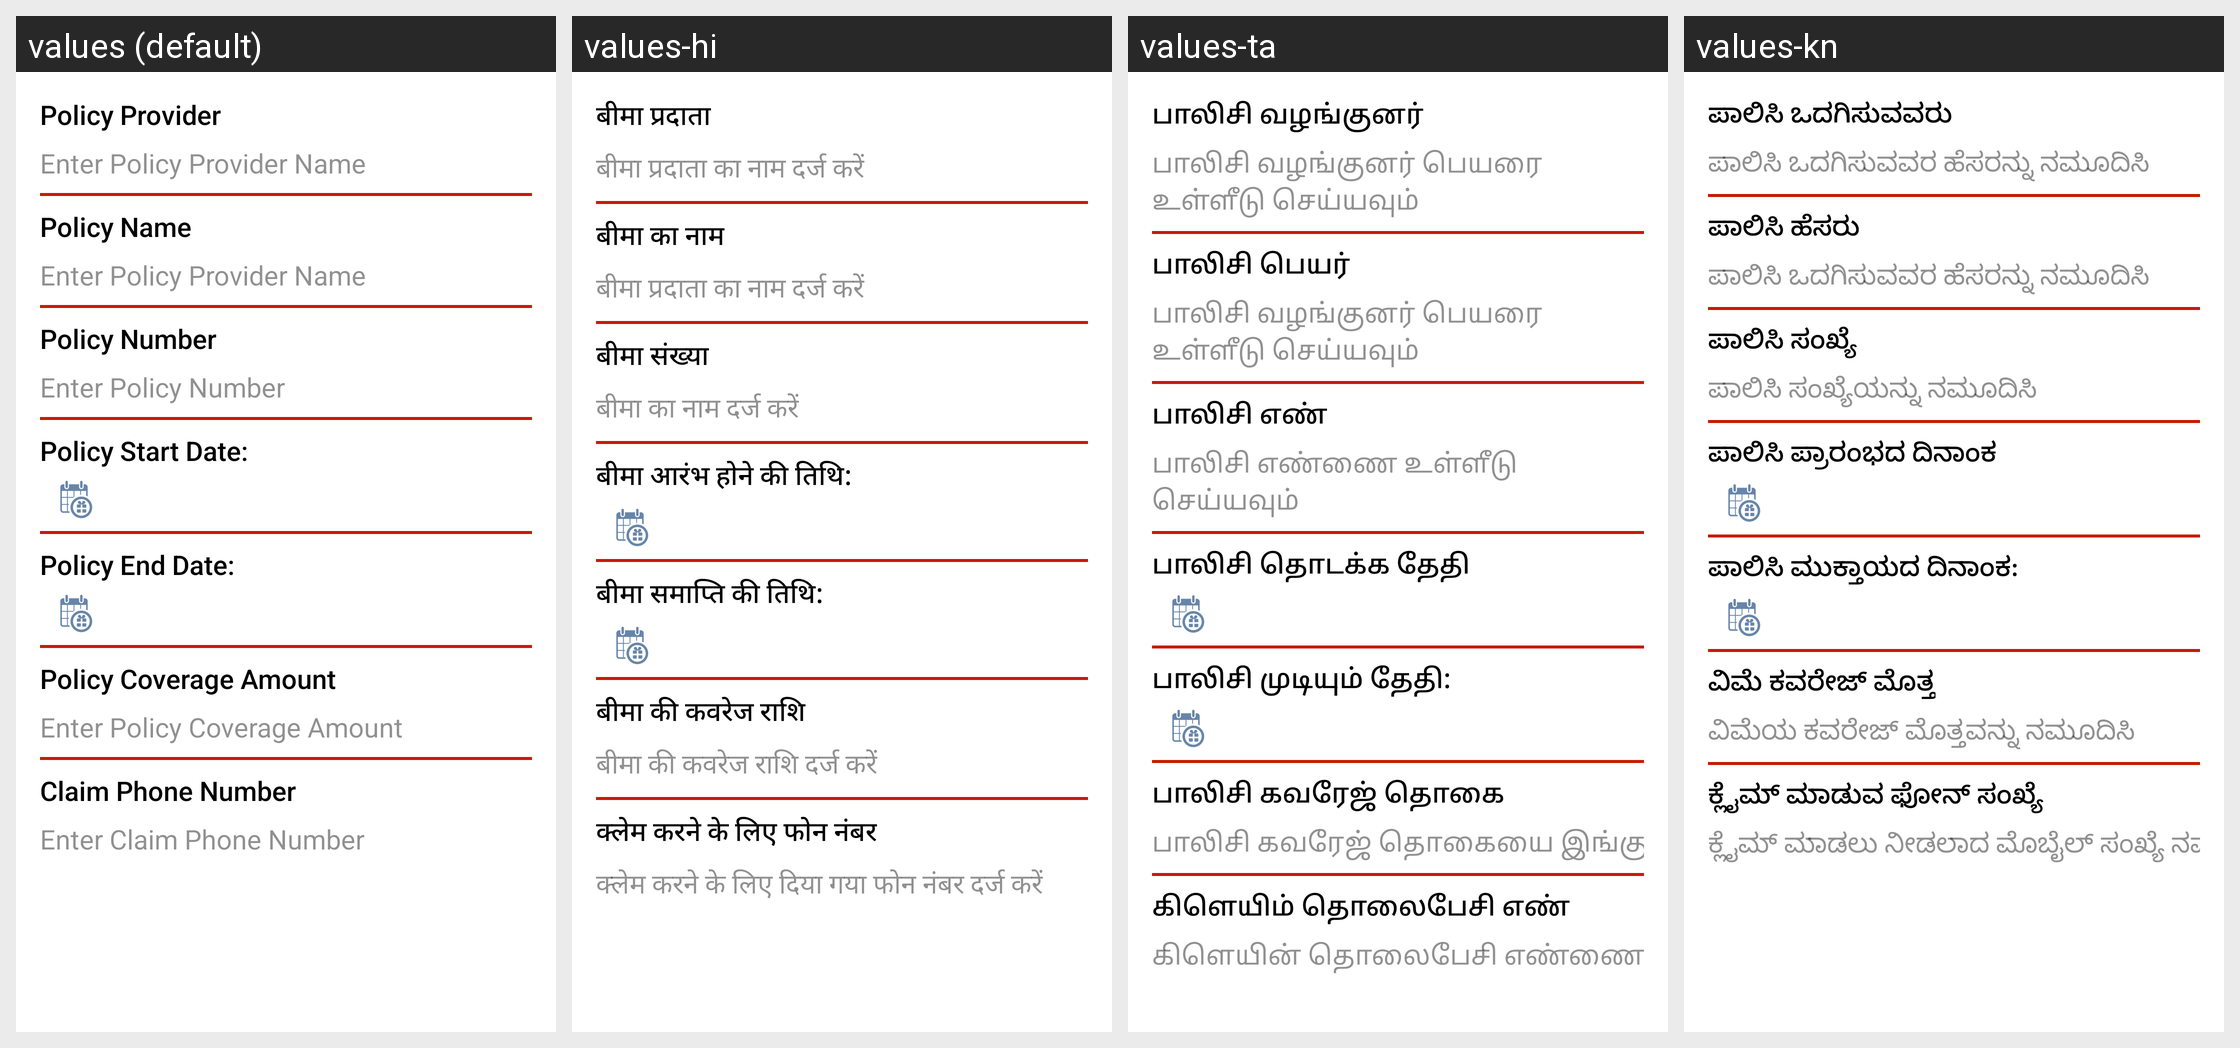

Here is an Android app screen in its default locale and in the app's own translations. Write out the translated-string differences for the strings that appear on this screen.
Android screen res/layout/content_activity_edit_insurance.xml rendered under 4 locales, left to right: values (default), values-hi, values-ta, values-kn. Device: Nexus 5 (rendered at 1080×1920; each locale shown at half size, 540×960, under a caption strip naming it); theme AppTheme.
Other locales in the repository, not shown: values-or, values-te, values-ur.
Strings drawn on this screen, with the default value and each locale's value (text and hints the layout hard-codes, and strings that could not be matched under every locale, appear in the picture but are not listed):

policy_provider
  values: Policy Provider
  values-hi: बीमा प्रदाता
  values-ta: பாலிசி வழங்குனர்
  values-kn: ಪಾಲಿಸಿ ಒದಗಿಸುವವರು

hint_policy_provider
  values: Enter Policy Provider Name
  values-hi: बीमा प्रदाता का नाम दर्ज करें
  values-ta: பாலிசி வழங்குனர் பெயரை உள்ளீடு செய்யவும்
  values-kn: ಪಾಲಿಸಿ ಒದಗಿಸುವವರ ಹೆಸರನ್ನು ನಮೂದಿಸಿ

policy_name
  values: Policy Name
  values-hi: बीमा का नाम
  values-ta: பாலிசி பெயர்
  values-kn: ಪಾಲಿಸಿ ಹೆಸರು

policy_number
  values: Policy Number
  values-hi: बीमा संख्या
  values-ta: பாலிசி எண்
  values-kn: ಪಾಲಿಸಿ ಸಂಖ್ಯೆ

hint_policy_number
  values: Enter Policy Number
  values-hi: बीमा का नाम दर्ज करें
  values-ta: பாலிசி எண்ணை உள்ளீடு செய்யவும்
  values-kn: ಪಾಲಿಸಿ ಸಂಖ್ಯೆಯನ್ನು ನಮೂದಿಸಿ

policy_start_date_text
  values: Policy Start Date:
  values-hi: बीमा आरंभ होने की तिथि:
  values-ta: பாலிசி தொடக்க தேதி
  values-kn: ಪಾಲಿಸಿ ಪ್ರಾರಂಭದ ದಿನಾಂಕ

policy_end_date_text
  values: Policy End Date:
  values-hi: बीमा समाप्ति की तिथि:
  values-ta: பாலிசி முடியும் தேதி:
  values-kn: ಪಾಲಿಸಿ ಮುಕ್ತಾಯದ ದಿನಾಂಕ:

policy_coverage
  values: Policy Coverage Amount
  values-hi: बीमा की कवरेज राशि
  values-ta: பாலிசி கவரேஜ் தொகை
  values-kn: ವಿಮೆ ಕವರೇಜ್ ಮೊತ್ತ

hint_policy_coverage
  values: Enter Policy Coverage Amount
  values-hi: बीमा की कवरेज राशि दर्ज करें
  values-ta: பாலிசி கவரேஜ் தொகையை இங்கு உள்ளீடு செய்யவும்
  values-kn: ವಿಮೆಯ ಕವರೇಜ್ ಮೊತ್ತವನ್ನು ನಮೂದಿಸಿ

policy_claim_no
  values: Claim Phone Number
  values-hi: क्लेम करने के लिए फोन नंबर
  values-ta: கிளெயிம் தொலைபேசி எண்
  values-kn: ಕ್ಲೈಮ್ ಮಾಡುವ ಫೋನ್ ಸಂಖ್ಯೆ

hint_policy_claim_no
  values: Enter Claim Phone Number
  values-hi: क्लेम करने के लिए दिया गया फोन नंबर दर्ज करें
  values-ta: கிளெயின் தொலைபேசி எண்ணை உள்ளீடு செய்யவும்
  values-kn: ಕ್ಲೈಮ್ ಮಾಡಲು ನೀಡಲಾದ ಮೊಬೈಲ್ ಸಂಖ್ಯೆ ನಮೂದಿಸಿ
